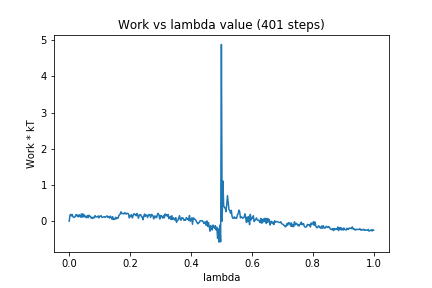

The data file committed next to this chart (first rows):
0, 0.0
1, 0.1631
2, 0.1901
3, 0.1446
4, 0.184
5, 0.1205
6, 0.1008
7, 0.1151
8, 0.1304
9, 0.1831
10, 0.1468
11, 0.1667
12, 0.119
13, 0.1787
14, 0.1406
15, 0.1109
16, 0.2026
17, 0.1081
18, 0.2012
19, 0.1219
20, 0.1708
21, 0.1145
22, 0.133
23, 0.09475
24, 0.1554
25, 0.09836
26, 0.1644
27, 0.1307
28, 0.1311
29, 0.08381
30, 0.1047
31, 0.07653
32, 0.1091
33, 0.09476
34, 0.1528
35, 0.1203
36, 0.1203
37, 0.1184
38, 0.1453
39, 0.09088
40, 0.1372
41, 0.1317
42, 0.1518
43, 0.1033
44, 0.1118
45, 0.1172
46, 0.1166
47, 0.1041
48, 0.1307
49, 0.1278
50, 0.147
51, 0.1013
52, 0.1247
53, 0.08735
54, 0.139
55, 0.1054
56, 0.05633
57, 0.1249
58, 0.04029
59, 0.06284
60, 0.0511
... 340 more rows
